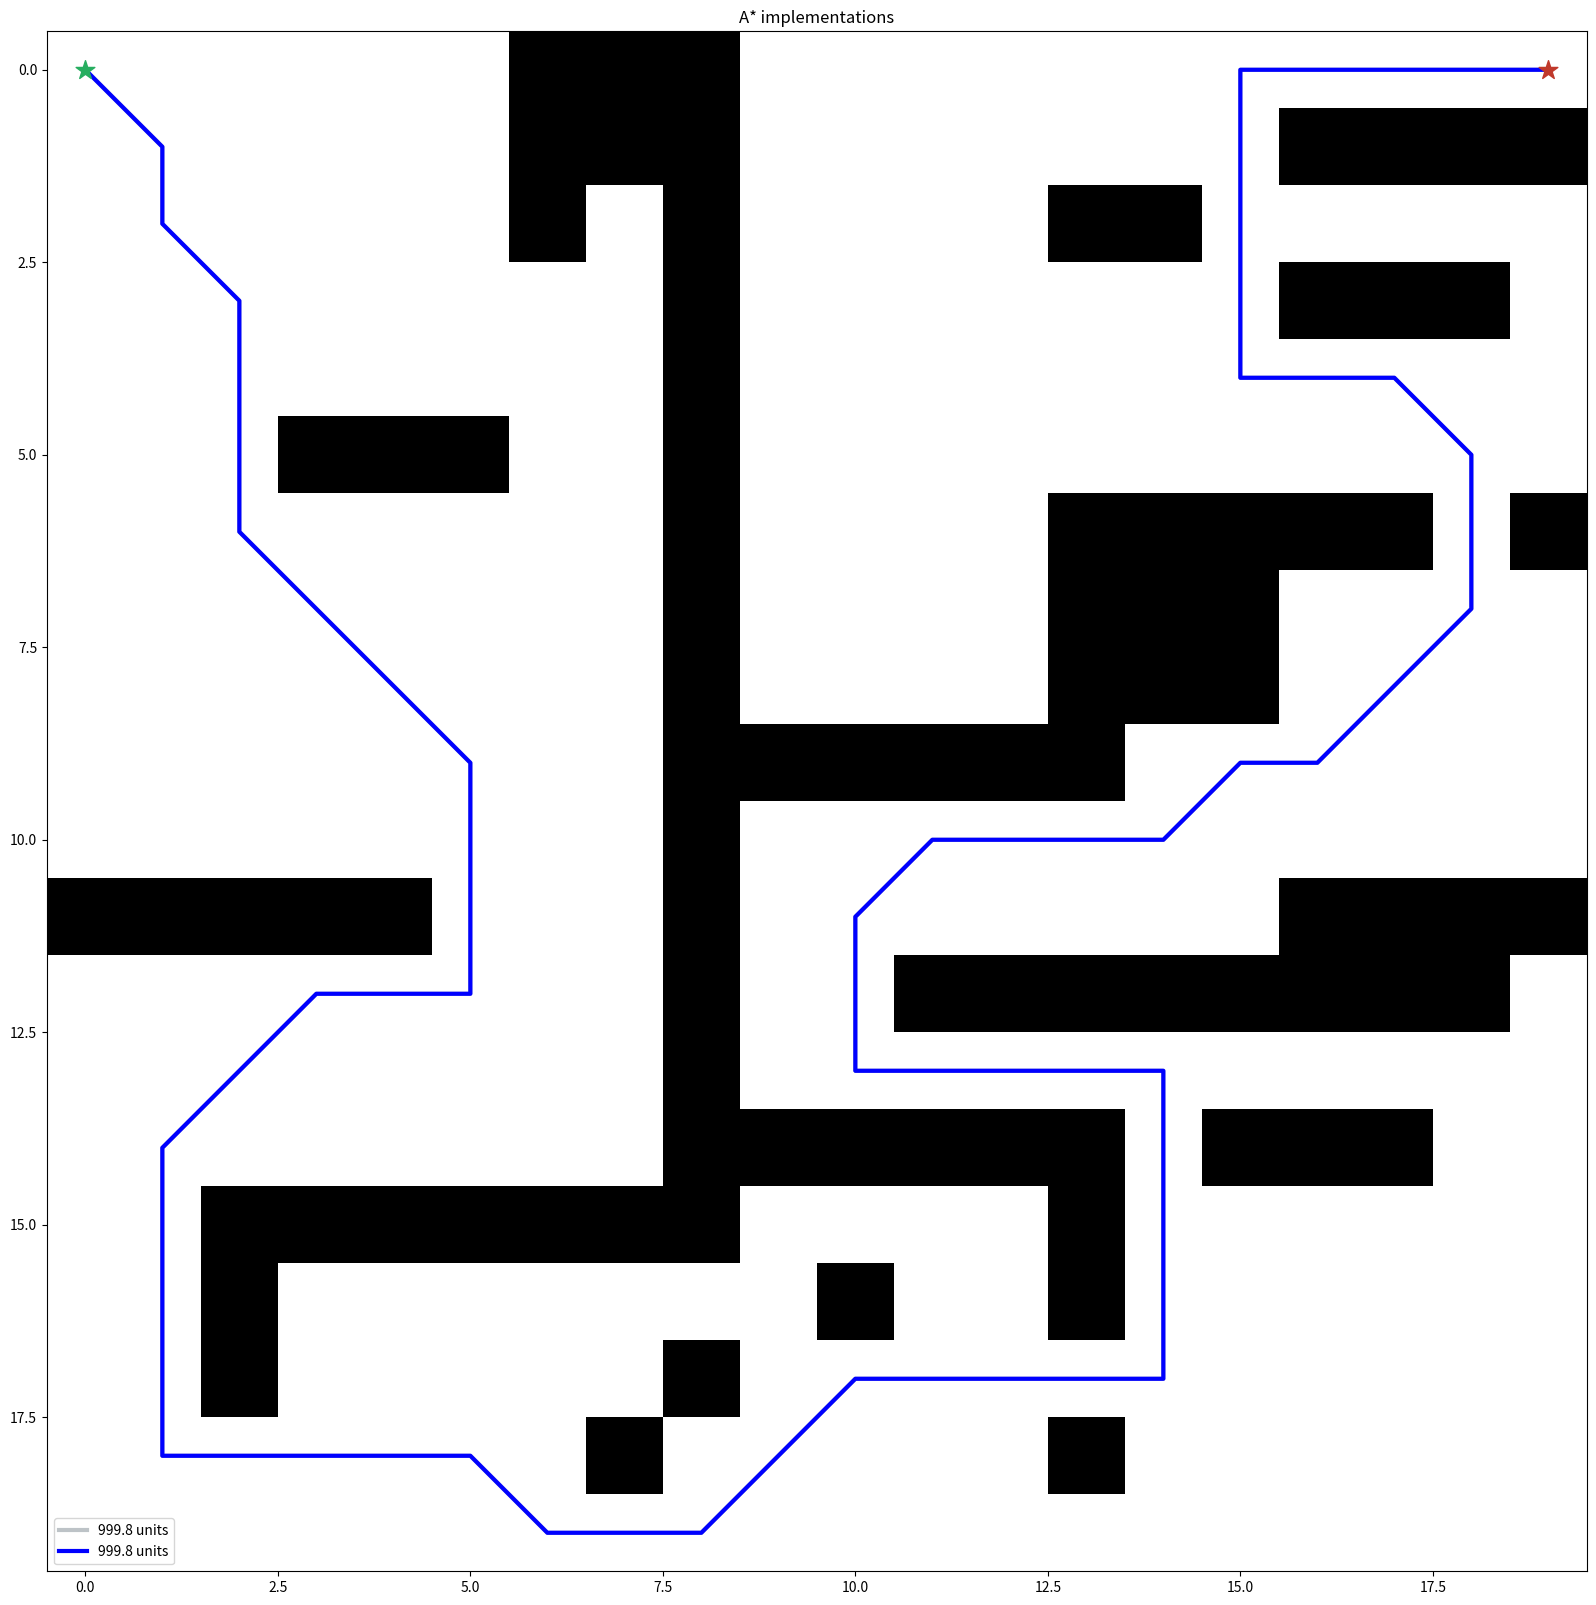

Generate this figure with matplotlib:
# MIT License

# [redacted]

import random
import heapq
import numpy as np
import matplotlib.pyplot as plt
from matplotlib.pyplot import figure
from time import time, perf_counter_ns, perf_counter

grid = np.array([
    [0, 0, 0, 0, 0, 0, 1, 1, 1, 0, 0, 0, 0, 0, 0, 0, 0, 0, 0, 0],
    [0, 0, 0, 0, 0, 0, 1, 1, 1, 0, 0, 0, 0, 0, 0, 0, 1, 1, 1, 1],
    [0, 0, 0, 0, 0, 0, 1, 0, 1, 0, 0, 0, 0, 1, 1, 0, 0, 0, 0, 0],
    [0, 0, 0, 0, 0, 0, 0, 0, 1, 0, 0, 0, 0, 0, 0, 0, 1, 1, 1, 0],
    [0, 0, 0, 0, 0, 0, 0, 0, 1, 0, 0, 0, 0, 0, 0, 0, 0, 0, 0, 0],
    [0, 0, 0, 1, 1, 1, 0, 0, 1, 0, 0, 0, 0, 0, 0, 0, 0, 0, 0, 0],
    [0, 0, 0, 0, 0, 0, 0, 0, 1, 0, 0, 0, 0, 1, 1, 1, 1, 1, 0, 1],
    [0, 0, 0, 0, 0, 0, 0, 0, 1, 0, 0, 0, 0, 1, 1, 1, 0, 0, 0, 0],
    [0, 0, 0, 0, 0, 0, 0, 0, 1, 0, 0, 0, 0, 1, 1, 1, 0, 0, 0, 0],
    [0, 0, 0, 0, 0, 0, 0, 0, 1, 1, 1, 1, 1, 1, 0, 0, 0, 0, 0, 0],
    [0, 0, 0, 0, 0, 0, 0, 0, 1, 0, 0, 0, 0, 0, 0, 0, 0, 0, 0, 0],
    [1, 1, 1, 1, 1, 0, 0, 0, 1, 0, 0, 0, 0, 0, 0, 0, 1, 1, 1, 1],
    [0, 0, 0, 0, 0, 0, 0, 0, 1, 0, 0, 1, 1, 1, 1, 1, 1, 1, 1, 0],
    [0, 0, 0, 0, 0, 0, 0, 0, 1, 0, 0, 0, 0, 0, 0, 0, 0, 0, 0, 0],
    [0, 0, 0, 0, 0, 0, 0, 0, 1, 1, 1, 1, 1, 1, 0, 1, 1, 1, 0, 0],
    [0, 0, 1, 1, 1, 1, 1, 1, 1, 0, 0, 0, 0, 1, 0, 0, 0, 0, 0, 0],
    [0, 0, 1, 0, 0, 0, 0, 0, 0, 0, 1, 0, 0, 1, 0, 0, 0, 0, 0, 0],
    [0, 0, 1, 0, 0, 0, 0, 0, 1, 0, 0, 0, 0, 0, 0, 0, 0, 0, 0, 0],
    [0, 0, 0, 0, 0, 0, 0, 1, 0, 0, 0, 0, 0, 1, 0, 0, 0, 0, 0, 0],
    [0, 0, 0, 0, 0, 0, 0, 0, 0, 0, 0, 0, 0, 0, 0, 0, 0, 0, 0, 0]])

grid1 = np.array([[0, 0, 0, 0, 1, 0, 0, 0, 0, 0],
        [1, 1, 0, 0, 1, 0, 0, 0, 0, 0],
        [0, 0, 0, 0, 1, 0, 0, 0, 0, 0],
        [0, 0, 0, 0, 1, 0, 0, 0, 0, 0],
        [1, 0, 0, 1, 0, 0, 0, 0, 0, 0],
        [0, 0, 1, 0, 0, 0, 1, 0, 0, 0],
        [0, 0, 0, 0, 1, 0, 1, 0, 0, 0],
        [0, 0, 0, 0, 1, 1, 1, 0, 0, 0],
        [1, 1, 0, 0, 1, 0, 0, 0, 1, 1],
        [0, 1, 0, 0, 0, 0, 0, 0, 0, 0]])

# Points of Interest
start = (0,0)
goal = (0,19)

#Heuristic - Pythagoras' theorem
def heuristic(a,b):
    return np.sqrt((b[0]-a[0])**2 + (b[1]-a[1])**2)

def astar(array, start, goal, movement):
    #possible movemnt
    neighbours = []
    if movement:
        neighbors = [(0,1),(0,-1),(1,0),(-1,0),(1,1),(1,-1),(-1,1),(-1,-1)]
    else:
        neighbors = [(0,1),(0,-1),(1,0),(-1,0)]
   #tiles not to choose ever again
    close_set = set()
    came_from = {}
    gscore = {start:0}
    fscore = {start:heuristic(start,goal)}

    #contains all positions considered
    oheap = []
    heapq.heappush(oheap, (fscore[start], start))

    #checking for open positions
    while oheap:
        #find the one with the smallest f score(overall cost (g+h))
        current = heapq.heappop(oheap)[1]
        if current == goal:
            data = []
            while current in came_from:
                data.append(current)
                current = came_from[current]
            return data
        #forget that one then
        close_set.add(current)
        #calculate g scores for all possible neighbors
        for i,j in neighbors:
            neighbor = current[0] + i, current[1] +j
            tentative_g_score = gscore[current] + heuristic(current, neighbor)
            if 0 <= neighbor[0] < array.shape[0]:
                if 0 <= neighbor[1] < array.shape[1]:
                    if not array[neighbor[0]][neighbor[1]] == 1:
                        if array[current[0] + i][current[1]] or array[current[0]][current[1]+j]:
                            continue
                    else:
                        continue
                else:
                     #array bound y walls
                    continue
            else:
                #array bound x walls
                continue

            if neighbor in close_set and tentative_g_score >= gscore.get(neighbor, 0):
                continue
            if tentative_g_score < gscore.get(neighbor, 0) or neighbor not in [i[1] for i in oheap]:
                came_from[neighbor] = current
                gscore[neighbor] = tentative_g_score
                fscore[neighbor] = tentative_g_score + heuristic(neighbor, goal)
                heapq.heappush(oheap, (fscore[neighbor], neighbor))


if __name__ == '__main__':
    #implementation
    # start = (0, 0)
    # goal = (0, 9)
    t1 = perf_counter()
    route1 = astar(grid, start, goal, 1)
    t2 = perf_counter()
    print(route1)
    print(t2 - t1)
    x1 = []
    y1 = []
    distance1 = 0

    #add route into two seperate arrays for plotting
    for i in range(0, len(route1)):
        nx = route1[i][0]
        ny = route1[i][1]
        x1.append(nx)
        y1.append(ny)
        distance1 += np.sqrt((nx)**2 + (ny)**2)
    #add start point > not included, skips itself as a step
    x1.append(start[0])
    y1.append(start[1])
    print(distance1)

    #implementation
    route2 = astar(grid, start, goal, 1)
    x2 = []
    y2 = []
    distance2 = 0

    #add route into two seperate arrays for plotting
    for i in range(0, len(route2)):
        nx = route2[i][0]
        ny = route2[i][1]
        x2.append(nx)
        y2.append(ny)
        distance2 += np.sqrt((nx)**2 + (ny)**2)
    #add start point > not included, skips itself as a step
    x2.append(start[0])
    y2.append(start[1])
    print(distance2)


    fig, ax = plt.subplots(figsize=(20,20))
    ax.imshow(grid, cmap=plt.cm.binary)
    ax.plot(y1,x1, color="#bdc3c7", linewidth=3, zorder=10, label=str(round(distance1,1)) + " units")
    ax.plot(y2,x2, color="blue", linewidth=3, zorder=10, label =  str(round(distance2,1)) + " units")
    ax.scatter(start[1],start[0], marker = "*", color = "#27ae60", s = 200, zorder=20)
    ax.scatter(goal[1],goal[0], marker = "*", color = "#c0392b", s = 200, zorder=20)
    plt.title("A* implementations")
    ax.legend()
    plt.show()